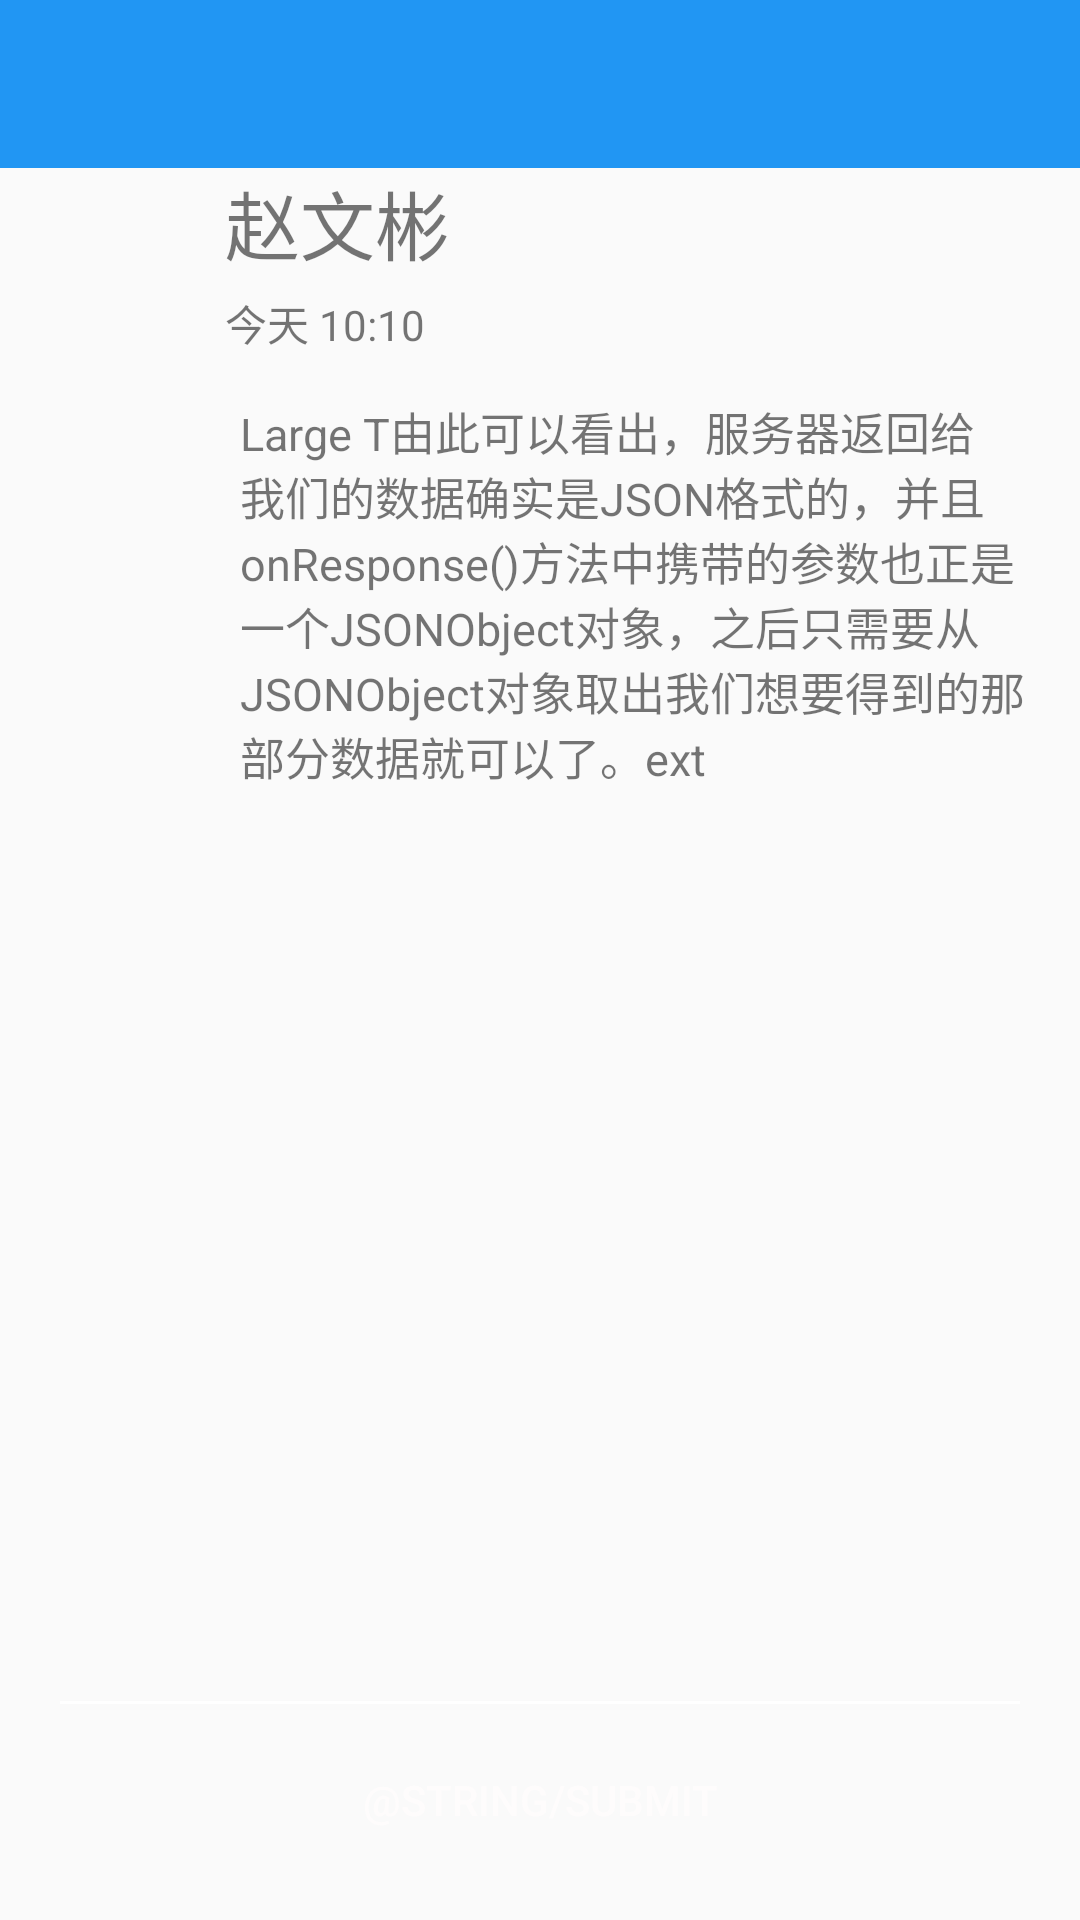

Layout XML and referenced resources for this Android screen:
<!-- AndroidManifest.xml: application theme AppTheme -->
<!-- res/layout/activity_comment_blog.xml -->
<?xml version="1.0" encoding="utf-8"?>
<RelativeLayout xmlns:android="http://schemas.android.com/apk/res/android"
                android:layout_width="match_parent"
                android:layout_height="match_parent"
                android:orientation="vertical">

    <include
        layout="@layout/toolbar_main"/>

    <include
        android:id="@+id/blog_info"
        layout="@layout/item_blog"
        android:layout_width="match_parent"
        android:layout_height="wrap_content"
        android:layout_below="@+id/toolbar"/>

    <LinearLayout
        android:layout_width="match_parent"
        android:layout_height="wrap_content"
        android:layout_alignParentBottom="true"
        android:orientation="vertical"
        android:paddingBottom="@dimen/activity_vertical_margin"
        android:paddingLeft="@dimen/activity_horizontal_margin"
        android:paddingRight="@dimen/activity_horizontal_margin"
        android:paddingTop="@dimen/activity_vertical_margin">

        <EditText
            android:id="@+id/edit_comment"
            android:layout_width="match_parent"
            android:layout_height="0dp"
            android:layout_weight="1"
            android:singleLine="true"/>

        <Button
            android:id="@+id/btn_submit"
            android:layout_width="match_parent"
            android:layout_height="wrap_content"
            android:background="@color/colorButton"
            android:text="@string/submit"
            android:textColor="#fefcfc"/>
    </LinearLayout>

</RelativeLayout>
<!-- res/layout/toolbar_main.xml (included above) -->
<?xml version="1.0" encoding="utf-8"?>
<android.support.v7.widget.Toolbar
    android:id="@+id/toolbar"
    xmlns:android="http://schemas.android.com/apk/res/android"
    xmlns:app="http://schemas.android.com/apk/res-auto"
    android:layout_width="match_parent"
    android:layout_height="?attr/actionBarSize"
    android:background="?attr/colorPrimary"
    app:layout_scrollFlags="scroll|enterAlways"
    app:popupTheme="@style/AppTheme.PopupOverlay"
    app:titleTextColor="@android:color/white"/>
<!-- res/layout/item_blog.xml (included above) -->
<?xml version="1.0" encoding="utf-8"?>
<LinearLayout xmlns:android="http://schemas.android.com/apk/res/android"
              android:layout_width="match_parent"
              android:layout_height="match_parent"
              android:orientation="vertical">


    <LinearLayout
        android:layout_width="match_parent"
        android:layout_height="wrap_content"
        android:orientation="horizontal">

        <ImageView
            android:id="@+id/img_blog_user_profile"
            android:layout_width="70sp"
            android:layout_height="70sp"
            android:padding="25sp"
            />

        <LinearLayout
            android:layout_width="match_parent"
            android:layout_height="72dp"
            android:orientation="vertical">

            <TextView
                android:id="@+id/txt_blog_name"
                android:layout_width="match_parent"
                android:layout_height="wrap_content"
                android:paddingLeft="5sp"
                android:text="赵文彬"
                android:textSize="25sp"/>

            <TextView
                android:id="@+id/txt_blog_time"
                android:layout_width="wrap_content"
                android:layout_height="wrap_content"
                android:padding="5sp"
                android:text="今天 10:10"
                android:textAppearance="?android:attr/textAppearanceSmall"/>
        </LinearLayout>


    </LinearLayout>

    <TextView
        android:id="@+id/txt_blog_msg"
        android:layout_width="wrap_content"
        android:layout_height="wrap_content"
        android:layout_gravity="center_horizontal"
        android:paddingLeft="80sp"
        android:paddingRight="10sp"
        android:paddingTop="5sp"
        android:text="Large T由此可以看出，服务器返回给我们的数据确实是JSON格式的，并且onResponse()方法中携带的参数也正是一个JSONObject对象，之后只需要从JSONObject对象取出我们想要得到的那部分数据就可以了。ext"
        android:textSize="15sp"
        />


</LinearLayout>
<!-- resources referenced by this layout -->
<resources>
  <dimen name="activity_horizontal_margin">16dp</dimen>
  <dimen name="activity_vertical_margin">16dp</dimen>
  <style name="AppTheme.PopupOverlay" parent="ThemeOverlay.AppCompat.Light" />
  <style name="AppTheme" parent="Theme.AppCompat.Light.NoActionBar">
          
          <item name="colorPrimary">@color/colorPrimary</item>
          <item name="colorPrimaryDark">@color/colorPrimaryDark</item>
          <item name="colorAccent">@color/colorAccent</item>
          <item name="colorControlNormal">@android:color/white</item>
      </style>
  <color name="colorPrimary">#2196F3</color>
  <color name="colorPrimaryDark">#1976D2</color>
  <color name="colorAccent">#FF4081</color>
</resources>
